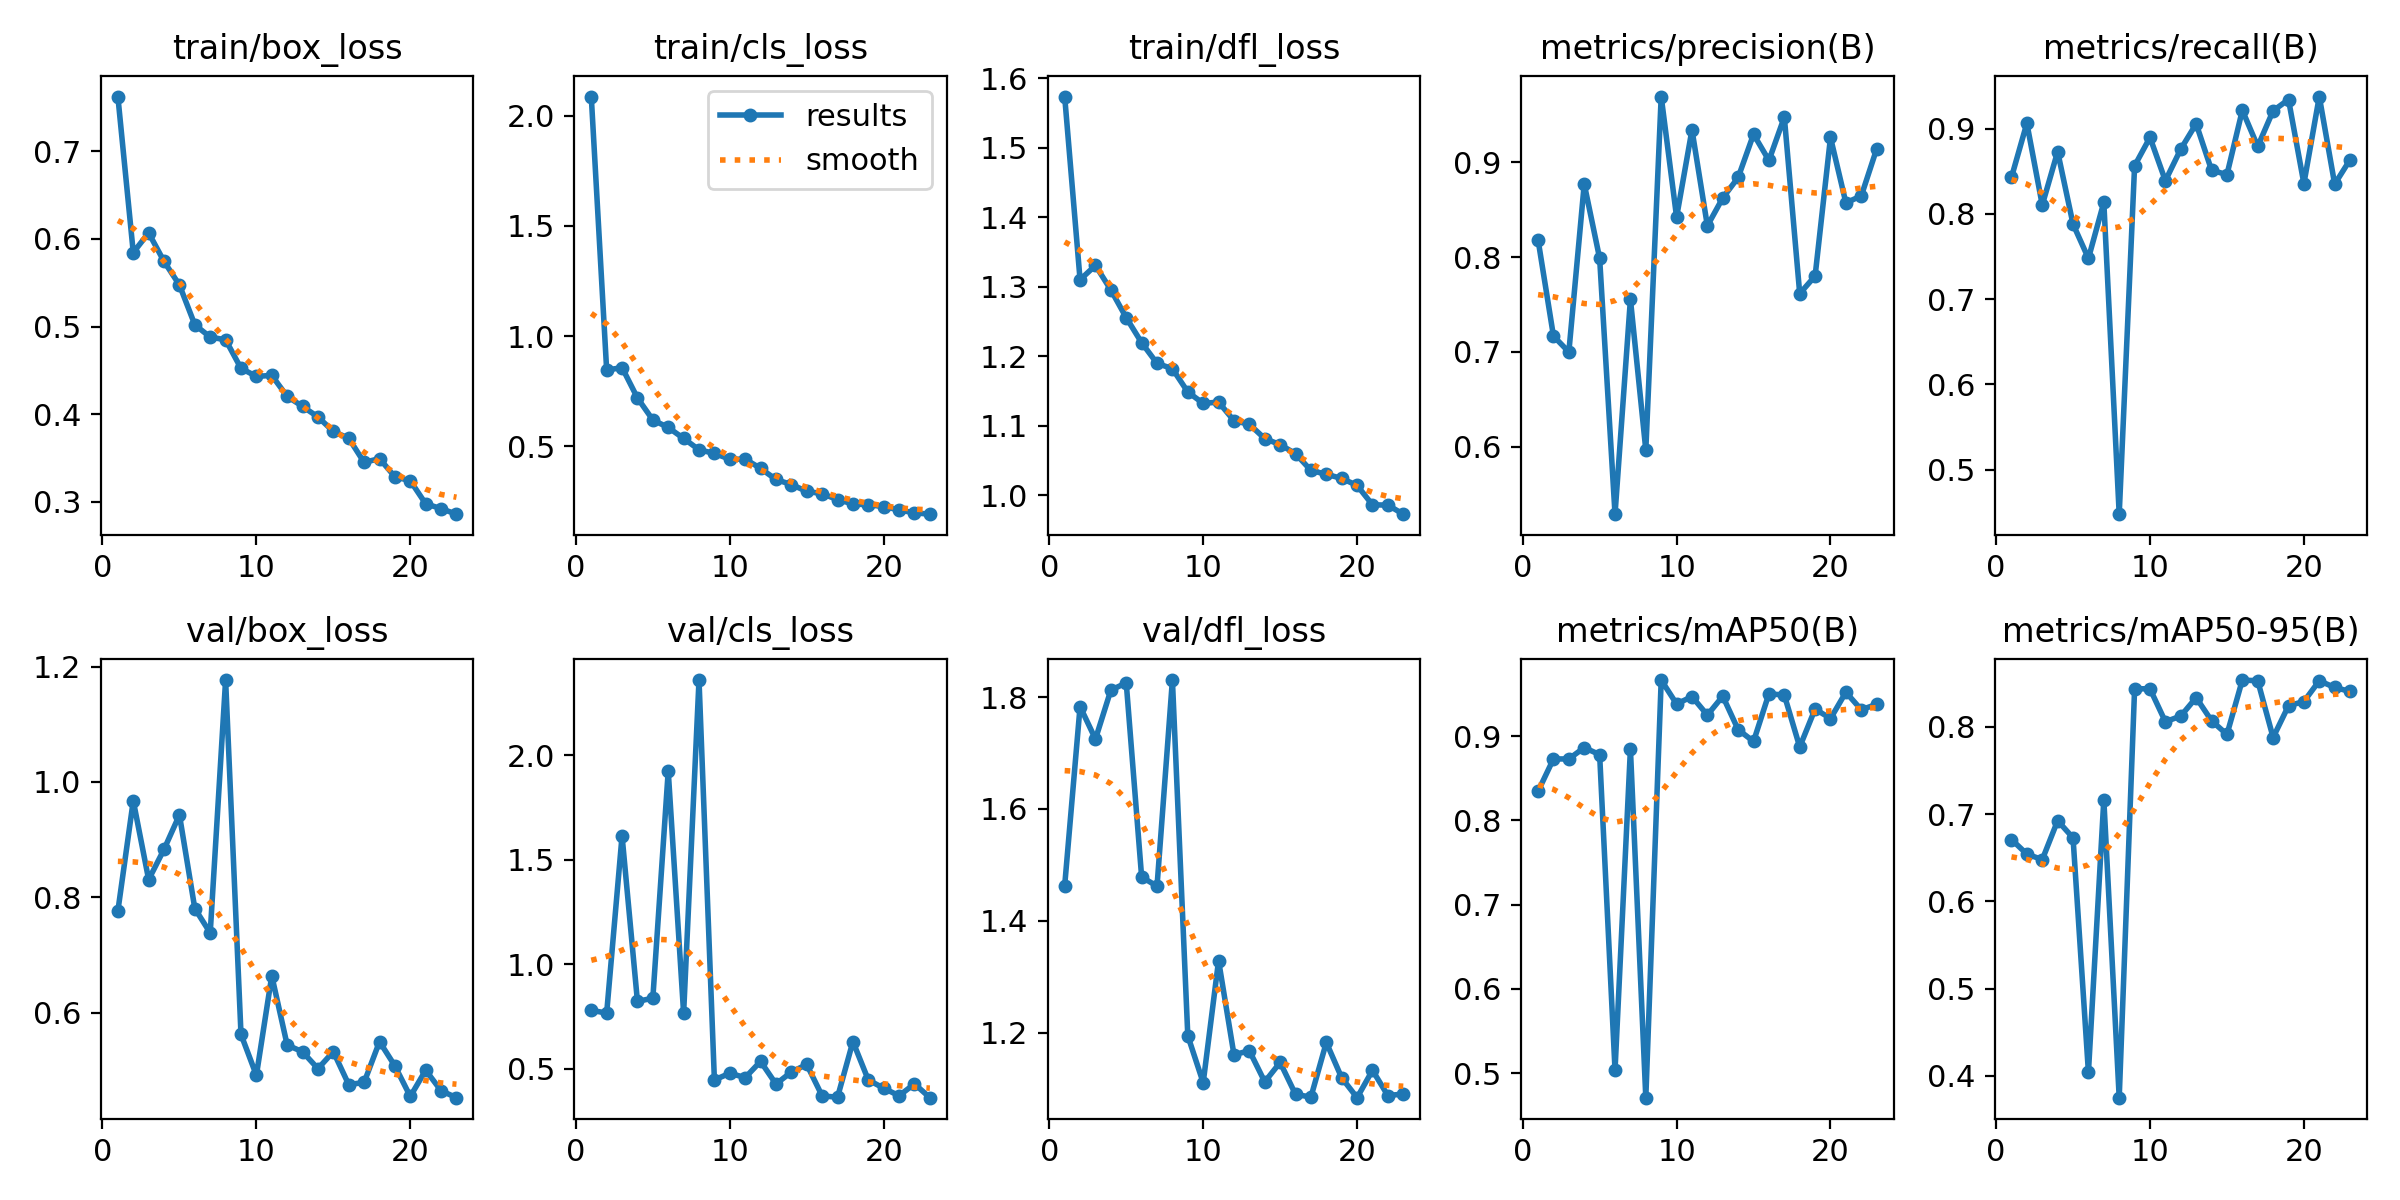

Values plotted in this chart, from the file beside it:
epoch, time, train/box_loss, train/cls_loss, train/dfl_loss, metrics/precision(B), metrics/recall(B), metrics/mAP50(B), metrics/mAP50-95(B), val/box_loss, val/cls_loss, val/dfl_loss, lr/pg0, lr/pg1, lr/pg2
1, 99.83, 0.7624, 2.088, 1.573, 0.818, 0.8428, 0.8346, 0.6708, 0.7765, 0.7797, 1.463, 0.003292, 0.003292, 0.07037
2, 196.3, 0.5845, 0.8457, 1.31, 0.7166, 0.9062, 0.873, 0.6542, 0.9676, 0.7663, 1.783, 0.006363, 0.006363, 0.04011
3, 290.7, 0.6069, 0.8574, 1.33, 0.6998, 0.8103, 0.8729, 0.6478, 0.8309, 1.614, 1.725, 0.00917, 0.00917, 0.009586
4, 387.9, 0.5743, 0.7194, 1.295, 0.877, 0.8729, 0.8864, 0.6924, 0.8834, 0.8222, 1.812, 0.008812, 0.008812, 0.008812
5, 484.6, 0.5474, 0.6196, 1.255, 0.7986, 0.788, 0.8781, 0.6727, 0.9429, 0.8378, 1.825, 0.008416, 0.008416, 0.008416
6, 581.2, 0.502, 0.5853, 1.219, 0.5287, 0.7478, 0.5037, 0.4039, 0.7807, 1.925, 1.478, 0.00802, 0.00802, 0.00802
7, 677.6, 0.488, 0.5357, 1.189, 0.7554, 0.8135, 0.8846, 0.7167, 0.7386, 0.7654, 1.462, 0.007624, 0.007624, 0.007624
8, 776.1, 0.4849, 0.4842, 1.182, 0.5964, 0.4479, 0.471, 0.3749, 1.177, 2.36, 1.83, 0.007228, 0.007228, 0.007228
9, 876.7, 0.4523, 0.4676, 1.148, 0.9693, 0.8563, 0.9666, 0.8437, 0.5628, 0.4463, 1.194, 0.006832, 0.006832, 0.006832
10, 979, 0.4431, 0.4414, 1.132, 0.8421, 0.8896, 0.9382, 0.8436, 0.4918, 0.4789, 1.11, 0.006436, 0.006436, 0.006436
11, 1084, 0.4443, 0.4415, 1.134, 0.9342, 0.8388, 0.9469, 0.8059, 0.6643, 0.4575, 1.329, 0.00604, 0.00604, 0.00604
12, 1190, 0.4204, 0.3997, 1.107, 0.8329, 0.8759, 0.925, 0.8124, 0.5444, 0.5352, 1.16, 0.005644, 0.005644, 0.005644
13, 1295, 0.4089, 0.3493, 1.102, 0.8623, 0.9055, 0.9474, 0.8335, 0.5326, 0.427, 1.168, 0.005248, 0.005248, 0.005248
14, 1405, 0.3969, 0.3263, 1.081, 0.8839, 0.8511, 0.9077, 0.807, 0.5034, 0.4843, 1.112, 0.004852, 0.004852, 0.004852
15, 1516, 0.3804, 0.2954, 1.073, 0.9295, 0.8459, 0.8937, 0.7913, 0.5328, 0.5204, 1.147, 0.004456, 0.004456, 0.004456
16, 1628, 0.3726, 0.285, 1.059, 0.9019, 0.9214, 0.9504, 0.8536, 0.4758, 0.3702, 1.089, 0.00406, 0.00406, 0.00406
17, 1743, 0.345, 0.2579, 1.035, 0.9476, 0.879, 0.9487, 0.8528, 0.4796, 0.3639, 1.085, 0.003664, 0.003664, 0.003664
18, 1857, 0.3494, 0.2384, 1.03, 0.7614, 0.9208, 0.8871, 0.7878, 0.5502, 0.63, 1.182, 0.003268, 0.003268, 0.003268
19, 1975, 0.3286, 0.2343, 1.024, 0.7799, 0.934, 0.9323, 0.8242, 0.5082, 0.4464, 1.119, 0.002872, 0.002872, 0.002872
20, 2092, 0.3241, 0.2264, 1.014, 0.9261, 0.8354, 0.9209, 0.829, 0.4552, 0.4069, 1.084, 0.002476, 0.002476, 0.002476
21, 2213, 0.2978, 0.2109, 0.9859, 0.8572, 0.9375, 0.9522, 0.8528, 0.5008, 0.3708, 1.133, 0.00208, 0.00208, 0.00208
22, 2342, 0.2923, 0.1978, 0.9855, 0.8644, 0.8348, 0.9313, 0.8451, 0.4652, 0.4278, 1.087, 0.001684, 0.001684, 0.001684
23, 2466, 0.286, 0.1918, 0.9724, 0.914, 0.8635, 0.9378, 0.8406, 0.4531, 0.3617, 1.09, 0.001288, 0.001288, 0.001288
